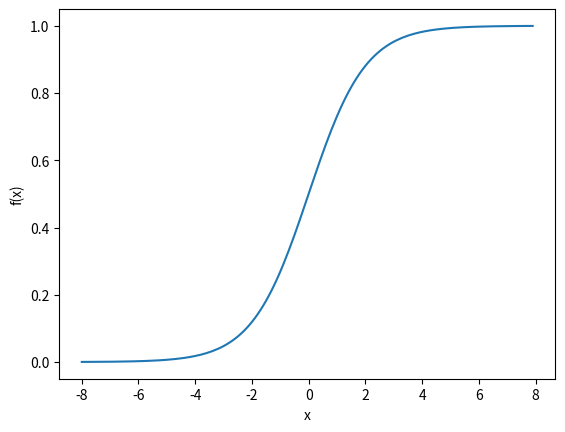

Write the Python code that produced this figure.
import matplotlib.pylab as plt
import numpy as np
#
x = np.arange(-8, 8, 0.1)
f = 1/(1+ np.exp(-x))
plt.plot(x, f)
plt.xlabel('x')
plt.ylabel('f(x)')
plt.show()

